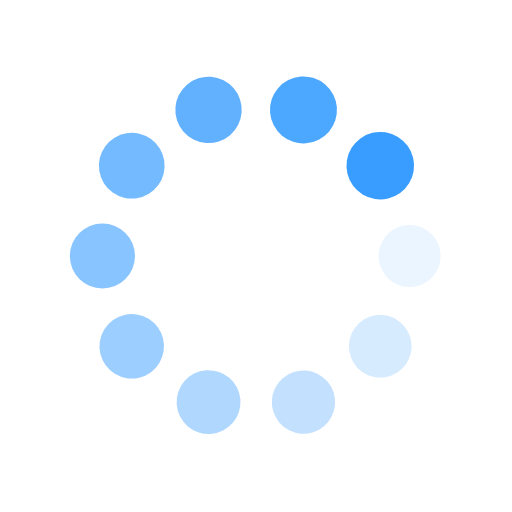
t = 0.00 s
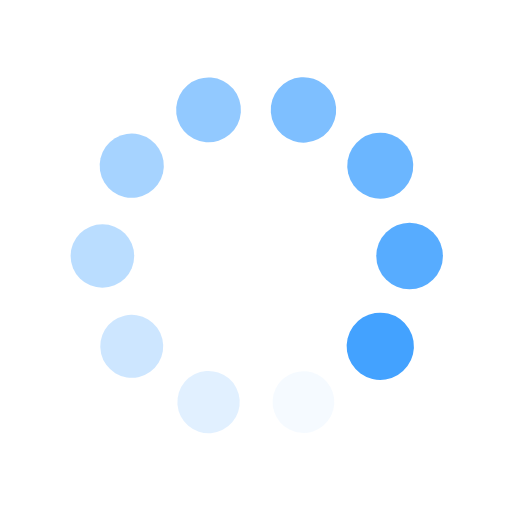
t = 0.38 s
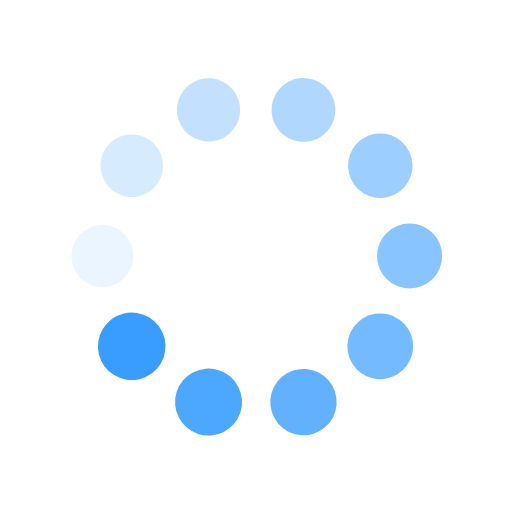
t = 0.75 s
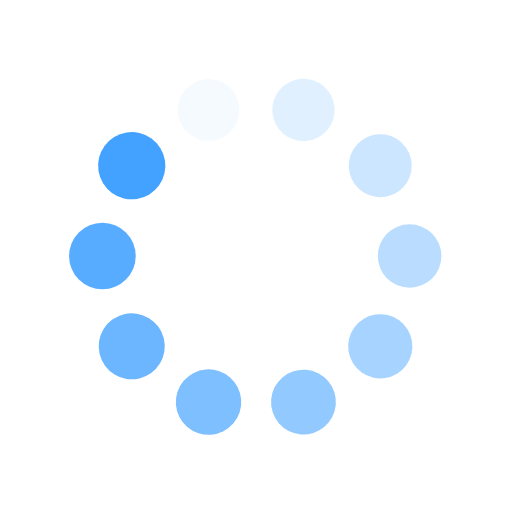
t = 1.13 s

The animated SVG that drew these frames (rendered in a browser with its animation timeline set to each time). Animation: 20 SMIL elements (animate=10,animateTransform=10); one cycle of 1.50 s, repeats indefinitely.

<svg class="lds-spin" width="70px"  height="70px"  xmlns="http://www.w3.org/2000/svg" xmlns:xlink="http://www.w3.org/1999/xlink" viewBox="0 0 100 100" preserveAspectRatio="xMidYMid" style="background: none;"><g transform="translate(80,50)">
<g transform="rotate(0)">
<circle cx="0" cy="0" r="6" fill="#399dff" fill-opacity="1" transform="scale(1.03556 1.03556)">
  <animateTransform attributeName="transform" type="scale" begin="-1.35s" values="1.1 1.1;1 1" keyTimes="0;1" dur="1.5s" repeatCount="indefinite"></animateTransform>
  <animate attributeName="fill-opacity" keyTimes="0;1" dur="1.5s" repeatCount="indefinite" values="1;0" begin="-1.35s"></animate>
</circle>
</g>
</g><g transform="translate(74.27050983124843,67.6335575687742)">
<g transform="rotate(36)">
<circle cx="0" cy="0" r="6" fill="#399dff" fill-opacity="0.9" transform="scale(1.04556 1.04556)">
  <animateTransform attributeName="transform" type="scale" begin="-1.2s" values="1.1 1.1;1 1" keyTimes="0;1" dur="1.5s" repeatCount="indefinite"></animateTransform>
  <animate attributeName="fill-opacity" keyTimes="0;1" dur="1.5s" repeatCount="indefinite" values="1;0" begin="-1.2s"></animate>
</circle>
</g>
</g><g transform="translate(59.270509831248425,78.53169548885461)">
<g transform="rotate(72)">
<circle cx="0" cy="0" r="6" fill="#399dff" fill-opacity="0.8" transform="scale(1.05556 1.05556)">
  <animateTransform attributeName="transform" type="scale" begin="-1.05s" values="1.1 1.1;1 1" keyTimes="0;1" dur="1.5s" repeatCount="indefinite"></animateTransform>
  <animate attributeName="fill-opacity" keyTimes="0;1" dur="1.5s" repeatCount="indefinite" values="1;0" begin="-1.05s"></animate>
</circle>
</g>
</g><g transform="translate(40.72949016875158,78.53169548885461)">
<g transform="rotate(108)">
<circle cx="0" cy="0" r="6" fill="#399dff" fill-opacity="0.7" transform="scale(1.06556 1.06556)">
  <animateTransform attributeName="transform" type="scale" begin="-0.9s" values="1.1 1.1;1 1" keyTimes="0;1" dur="1.5s" repeatCount="indefinite"></animateTransform>
  <animate attributeName="fill-opacity" keyTimes="0;1" dur="1.5s" repeatCount="indefinite" values="1;0" begin="-0.9s"></animate>
</circle>
</g>
</g><g transform="translate(25.72949016875158,67.6335575687742)">
<g transform="rotate(144)">
<circle cx="0" cy="0" r="6" fill="#399dff" fill-opacity="0.6" transform="scale(1.07556 1.07556)">
  <animateTransform attributeName="transform" type="scale" begin="-0.75s" values="1.1 1.1;1 1" keyTimes="0;1" dur="1.5s" repeatCount="indefinite"></animateTransform>
  <animate attributeName="fill-opacity" keyTimes="0;1" dur="1.5s" repeatCount="indefinite" values="1;0" begin="-0.75s"></animate>
</circle>
</g>
</g><g transform="translate(20,50.00000000000001)">
<g transform="rotate(180)">
<circle cx="0" cy="0" r="6" fill="#399dff" fill-opacity="0.5" transform="scale(1.08556 1.08556)">
  <animateTransform attributeName="transform" type="scale" begin="-0.6s" values="1.1 1.1;1 1" keyTimes="0;1" dur="1.5s" repeatCount="indefinite"></animateTransform>
  <animate attributeName="fill-opacity" keyTimes="0;1" dur="1.5s" repeatCount="indefinite" values="1;0" begin="-0.6s"></animate>
</circle>
</g>
</g><g transform="translate(25.729490168751575,32.366442431225806)">
<g transform="rotate(216)">
<circle cx="0" cy="0" r="6" fill="#399dff" fill-opacity="0.4" transform="scale(1.09556 1.09556)">
  <animateTransform attributeName="transform" type="scale" begin="-0.45s" values="1.1 1.1;1 1" keyTimes="0;1" dur="1.5s" repeatCount="indefinite"></animateTransform>
  <animate attributeName="fill-opacity" keyTimes="0;1" dur="1.5s" repeatCount="indefinite" values="1;0" begin="-0.45s"></animate>
</circle>
</g>
</g><g transform="translate(40.729490168751575,21.468304511145394)">
<g transform="rotate(252)">
<circle cx="0" cy="0" r="6" fill="#399dff" fill-opacity="0.3" transform="scale(1.00556 1.00556)">
  <animateTransform attributeName="transform" type="scale" begin="-0.3s" values="1.1 1.1;1 1" keyTimes="0;1" dur="1.5s" repeatCount="indefinite"></animateTransform>
  <animate attributeName="fill-opacity" keyTimes="0;1" dur="1.5s" repeatCount="indefinite" values="1;0" begin="-0.3s"></animate>
</circle>
</g>
</g><g transform="translate(59.27050983124842,21.46830451114539)">
<g transform="rotate(288)">
<circle cx="0" cy="0" r="6" fill="#399dff" fill-opacity="0.2" transform="scale(1.01556 1.01556)">
  <animateTransform attributeName="transform" type="scale" begin="-0.15s" values="1.1 1.1;1 1" keyTimes="0;1" dur="1.5s" repeatCount="indefinite"></animateTransform>
  <animate attributeName="fill-opacity" keyTimes="0;1" dur="1.5s" repeatCount="indefinite" values="1;0" begin="-0.15s"></animate>
</circle>
</g>
</g><g transform="translate(74.27050983124842,32.3664424312258)">
<g transform="rotate(324)">
<circle cx="0" cy="0" r="6" fill="#399dff" fill-opacity="0.1" transform="scale(1.02556 1.02556)">
  <animateTransform attributeName="transform" type="scale" begin="0s" values="1.1 1.1;1 1" keyTimes="0;1" dur="1.5s" repeatCount="indefinite"></animateTransform>
  <animate attributeName="fill-opacity" keyTimes="0;1" dur="1.5s" repeatCount="indefinite" values="1;0" begin="0s"></animate>
</circle>
</g>
</g></svg>